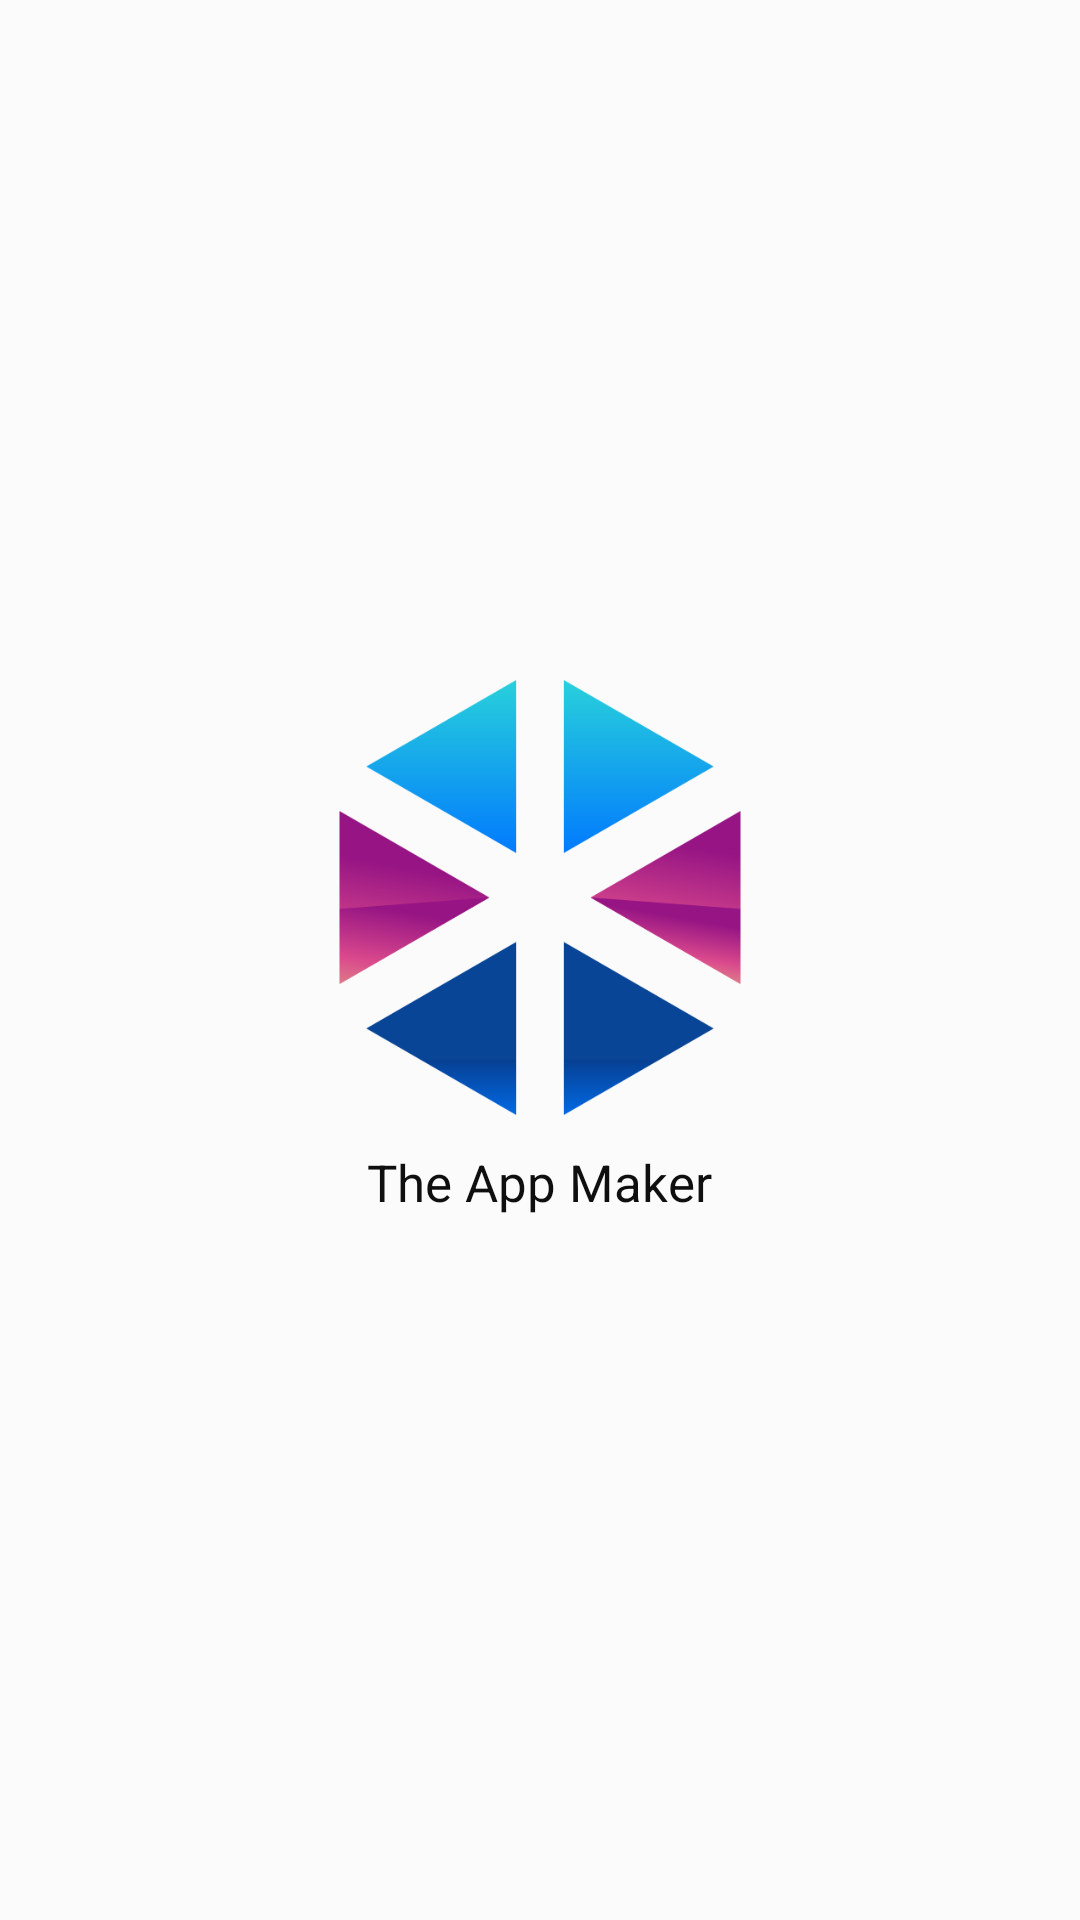

Reconstruct the res/layout file that produces this screen, plus the resources it refers to.
<!-- AndroidManifest.xml: application theme AppTheme -->
<!-- res/layout/template_list_row.xml -->
<?xml version="1.0" encoding="utf-8"?>
<LinearLayout xmlns:android="http://schemas.android.com/apk/res/android"
    android:orientation="vertical" android:layout_width="match_parent"
    android:layout_height="wrap_content"
    android:padding="10dp"
    android:id="@+id/templateListLinearLayout"
    android:gravity="center"
    android:background="@color/white">


    <ImageView
        android:id="@+id/templateImage"
        android:layout_width="match_parent"
        android:src="@drawable/logoapp"
        android:layout_height="145dp"/>

    <TextView
        android:id="@+id/templateName"
        android:layout_width="wrap_content"
        android:layout_marginTop="3dp"
        android:layout_height="wrap_content"
        android:gravity="center"
        android:text="@string/app_name"
        android:padding="8dp"
        android:textSize="17sp"
        android:textColor="@color/black"/>
</LinearLayout>
<!-- resources referenced by this layout -->
<resources>
  <color name="black">#0F0F0F</color>
  <color name="white">#FCFBFB</color>
  <!-- drawable logoapp: png bitmap (drawable, 19007 bytes) -->
  <string name="app_name">The App Maker</string>
  <style name="AppTheme" parent="Theme.MaterialComponents.Light.NoActionBar">
          
          <item name="colorPrimary">@color/colorPrimary</item>
          <item name="colorPrimaryDark">@color/colorPrimaryDark</item>
          <item name="colorAccent">@color/colorAccent</item>
          <item name="android:textColorHint">@color/mainBlue</item>
  
  
  
  
      </style>
  <color name="colorPrimary">#0E95F1</color>
  <color name="colorPrimaryDark">#0B4398</color>
  <color name="colorAccent">#CC1454</color>
  <color name="mainBlue">#0E95F1</color>
</resources>
